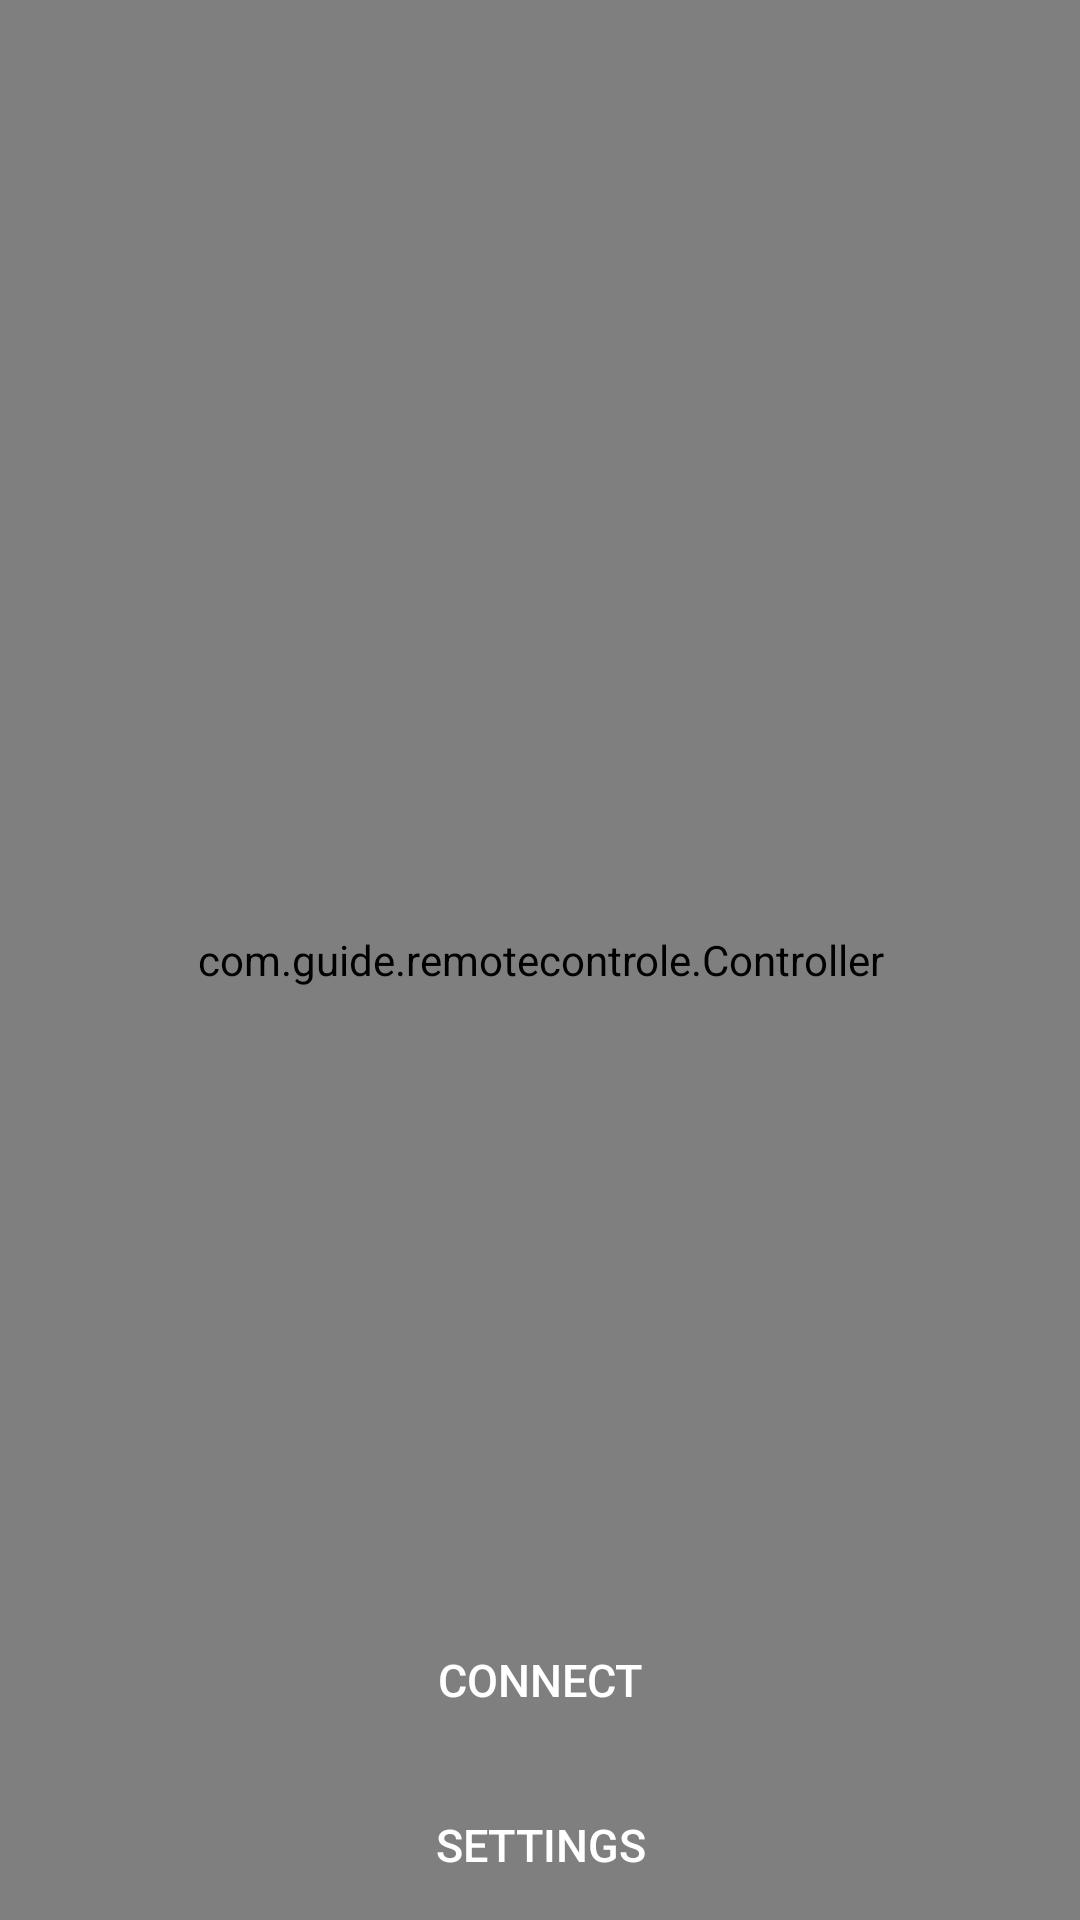

Here is an Android app screen rendered from its layout file. Give the layout XML and the strings, colors and styles it references.
<!-- AndroidManifest.xml: application theme AppTheme -->
<!-- res/layout/activity_main.xml -->
<?xml version="1.0" encoding="utf-8"?>
<android.support.constraint.ConstraintLayout
    xmlns:android="http://schemas.android.com/apk/res/android"
    xmlns:app="http://schemas.android.com/apk/res-auto"
    xmlns:tools="http://schemas.android.com/tools"
    android:layout_width="match_parent"
    android:layout_height="match_parent"
    tools:context="com.guide.remotecontrole.MainActivity">
    <RelativeLayout
        android:id="@+id/cont"
        android:layout_width="match_parent"
        android:layout_height="match_parent">
        <RelativeLayout
            android:layout_marginTop="30dp"
            android:layout_width="match_parent"
            android:layout_height="wrap_content">
            <TextView
                android:layout_marginLeft="25dp"
                android:layout_marginTop="10dp"
                android:layout_width="wrap_content"
                android:layout_height="wrap_content"
                android:text="Speed:"
                android:textSize="20dp"
                />
            <SeekBar
                android:layout_marginRight="25dp"
                android:layout_marginTop="15dp"
                android:layout_alignParentRight="true"
                android:layout_width="250dp"
                android:layout_height="wrap_content" />
        </RelativeLayout>


           <com.guide.remotecontrole.Controller
                android:layout_width="match_parent"
                android:layout_height="match_parent" />

            

        <Button
            android:textColor="#FFF"
            android:textSize="15dp"
            android:text="Connect"
            android:background="@drawable/bg_button"
            android:layout_marginBottom="50dp"
            android:layout_centerHorizontal="true"
            android:layout_alignParentBottom="true"
            android:layout_width="200dp"
            android:layout_height="60dp" />
        <Button
            android:id="@+id/settings"
            android:textColor="#FFF"
            android:textSize="15dp"
            android:text="Settings"
            android:background="@drawable/bg_button"
            android:layout_centerHorizontal="true"
            android:layout_alignParentBottom="true"
            android:layout_marginBottom="5dp"
            android:layout_width="100dp"
            android:layout_height="40dp" />
    </RelativeLayout>
</android.support.constraint.ConstraintLayout>
<!-- resources referenced by this layout -->
<resources>
  <style name="AppTheme" parent="Theme.AppCompat.Light.DarkActionBar">
      
      <item name="colorPrimary">@color/colorPrimary</item>
      <item name="colorPrimaryDark">@color/colorPrimaryDark</item>
      <item name="colorAccent">@color/colorAccent</item>
  </style>
  <!-- not gathered from this repository: default colours our renderer supplied (Android Studio template values) -->
  <color name="colorPrimary">#FF6200EE</color>
  <color name="colorPrimaryDark">#FF3700B3</color>
  <color name="colorAccent">#FF03DAC5</color>
</resources>
